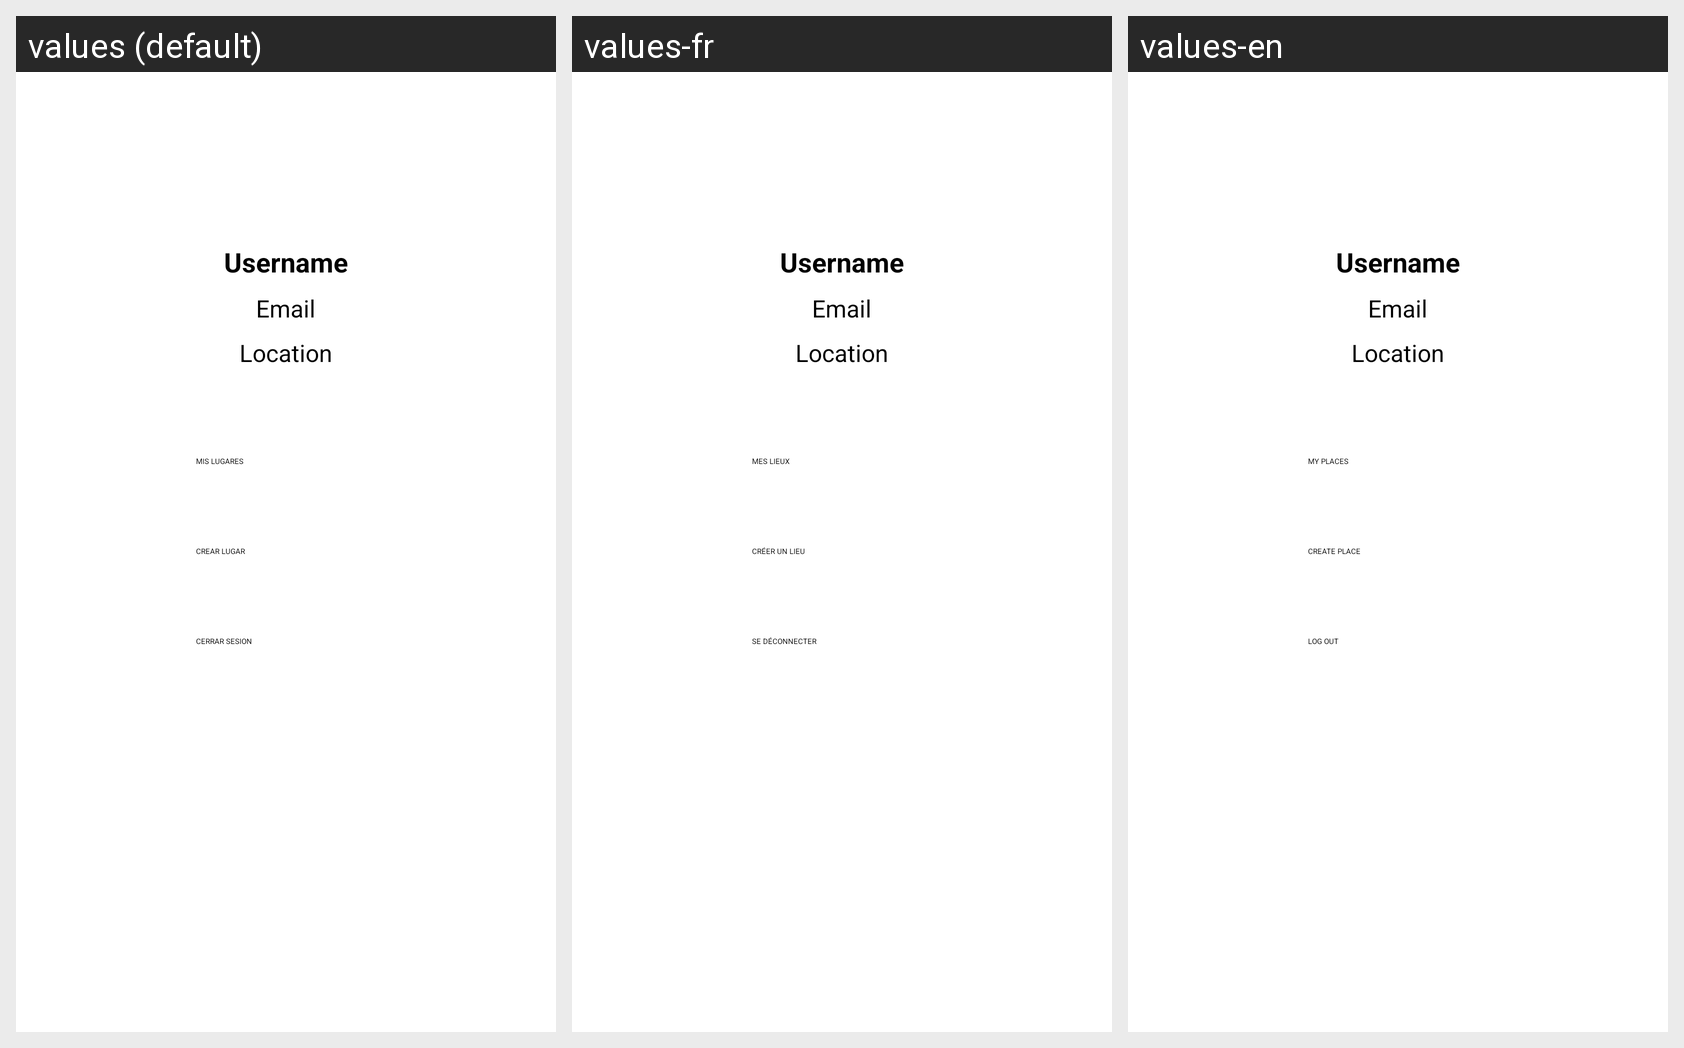

Translations of the strings shown on this Android screen, per locale in the grid:
Android screen res/layout/fragment_cuenta.xml rendered under 3 locales, left to right: values (default), values-fr, values-en. Device: Nexus 5 (rendered at 1080×1920; each locale shown at half size, 540×960, under a caption strip naming it); theme Theme.MyApplication.
Strings drawn on this screen, with the default value and each locale's value (text and hints the layout hard-codes, and strings that could not be matched under every locale, appear in the picture but are not listed):

txt_mis_lugares
  values: MIS LUGARES
  values-fr: MES LIEUX
  values-en: MY PLACES

txt_crear_lugar
  values: CREAR LUGAR
  values-fr: CRÉER UN LIEU
  values-en: CREATE PLACE

txt_cerrar_sesion
  values: CERRAR SESION
  values-fr: SE DÉCONNECTER
  values-en: LOG OUT
